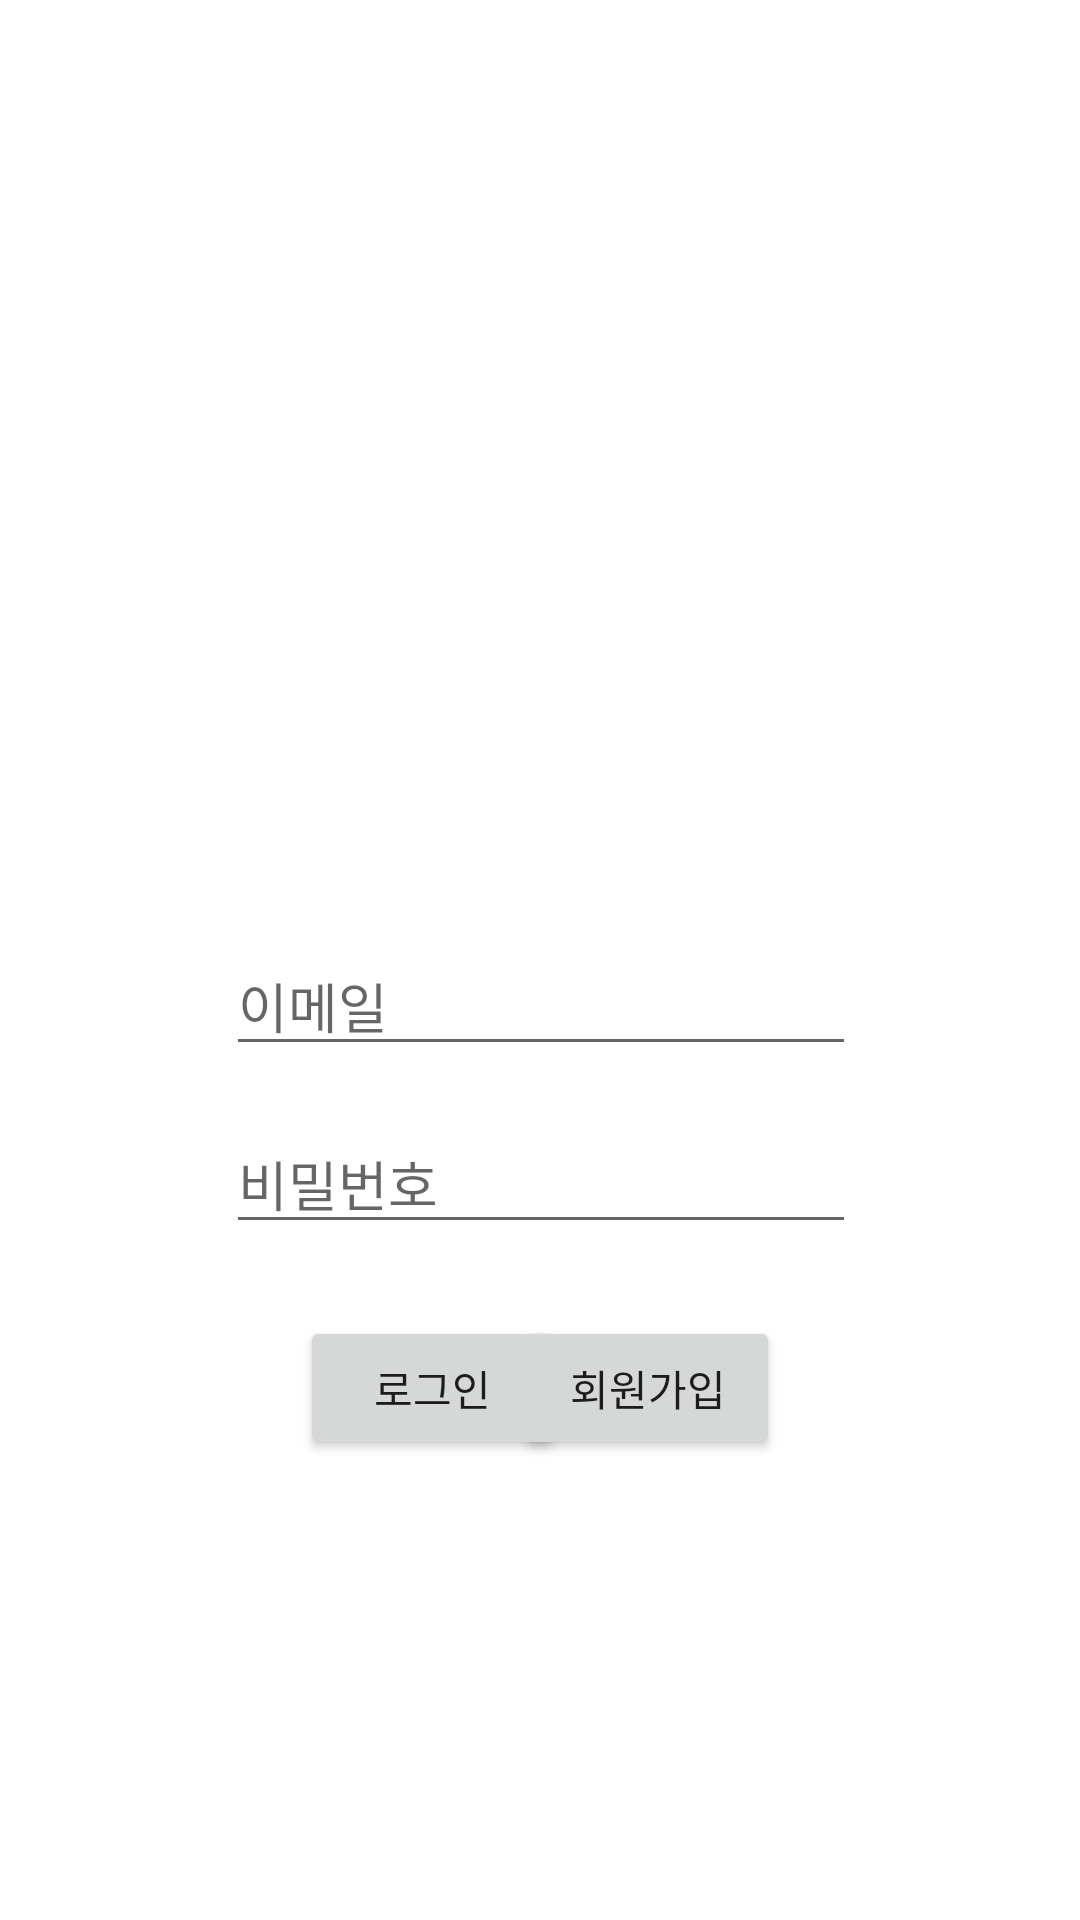

Android layout source for this screen:
<!-- AndroidManifest.xml: application theme Theme.Diary -->
<!-- res/layout/activity_login.xml -->
<?xml version="1.0" encoding="utf-8"?>
<androidx.constraintlayout.widget.ConstraintLayout xmlns:android="http://schemas.android.com/apk/res/android"
    xmlns:app="http://schemas.android.com/apk/res-auto"
    xmlns:tools="http://schemas.android.com/tools"
    android:layout_width="match_parent"
    android:layout_height="match_parent"
    tools:context=".loginActivity">

    <EditText
        android:id="@+id/idEditText"
        android:layout_width="wrap_content"
        android:layout_height="wrap_content"
        android:layout_marginTop="312dp"
        android:ems="10"
        android:hint="이메일"
        android:inputType="textPersonName"
        app:layout_constraintEnd_toEndOf="parent"
        app:layout_constraintHorizontal_bias="0.502"
        app:layout_constraintStart_toStartOf="parent"
        app:layout_constraintTop_toTopOf="parent" />

    <EditText
        android:id="@+id/passwordEditText"
        android:layout_width="wrap_content"
        android:layout_height="wrap_content"
        android:layout_marginTop="16dp"
        android:ems="10"
        android:hint="비밀번호"
        android:inputType="textPassword"
        app:layout_constraintEnd_toEndOf="parent"
        app:layout_constraintHorizontal_bias="0.502"
        app:layout_constraintStart_toStartOf="parent"
        app:layout_constraintTop_toBottomOf="@+id/idEditText" />

    <Button
        android:id="@+id/loginButton"
        android:layout_width="wrap_content"
        android:layout_height="wrap_content"
        android:layout_marginStart="100dp"
        android:layout_marginTop="24dp"
        android:text="로그인"
        app:layout_constraintStart_toStartOf="parent"
        app:layout_constraintTop_toBottomOf="@+id/passwordEditText" />

    <Button
        android:id="@+id/signupButton"
        android:layout_width="wrap_content"
        android:layout_height="wrap_content"
        android:layout_marginTop="24dp"
        android:layout_marginEnd="100dp"
        android:layout_marginRight="100dp"
        android:text="회원가입"
        app:layout_constraintEnd_toEndOf="parent"
        app:layout_constraintTop_toBottomOf="@+id/passwordEditText" />

</androidx.constraintlayout.widget.ConstraintLayout>
<!-- resources referenced by this layout -->
<resources>
  <style name="Theme.Diary" parent="Theme.MaterialComponents.DayNight.DarkActionBar">
          
          <item name="colorPrimary">@color/black</item>
          <item name="colorPrimaryVariant">@color/white</item>
          <item name="colorOnPrimary">@color/white</item>
          
          <item name="colorSecondary">@color/teal_200</item>
          <item name="colorSecondaryVariant">@color/teal_700</item>
          <item name="colorOnSecondary">@color/black</item>
          
          <item name="android:statusBarColor">?attr/colorPrimaryVariant</item>
          
          <item name="windowActionBar">false</item>
          <item name="windowNoTitle">true</item>
      </style>
  <!-- not gathered from this repository: default colours our renderer supplied (Android Studio template values) -->
  <color name="teal_200">#FF03DAC5</color>
  <color name="teal_700">#FF018786</color>
  <color name="black">#FF000000</color>
  <color name="white">#FFFFFFFF</color>
</resources>
